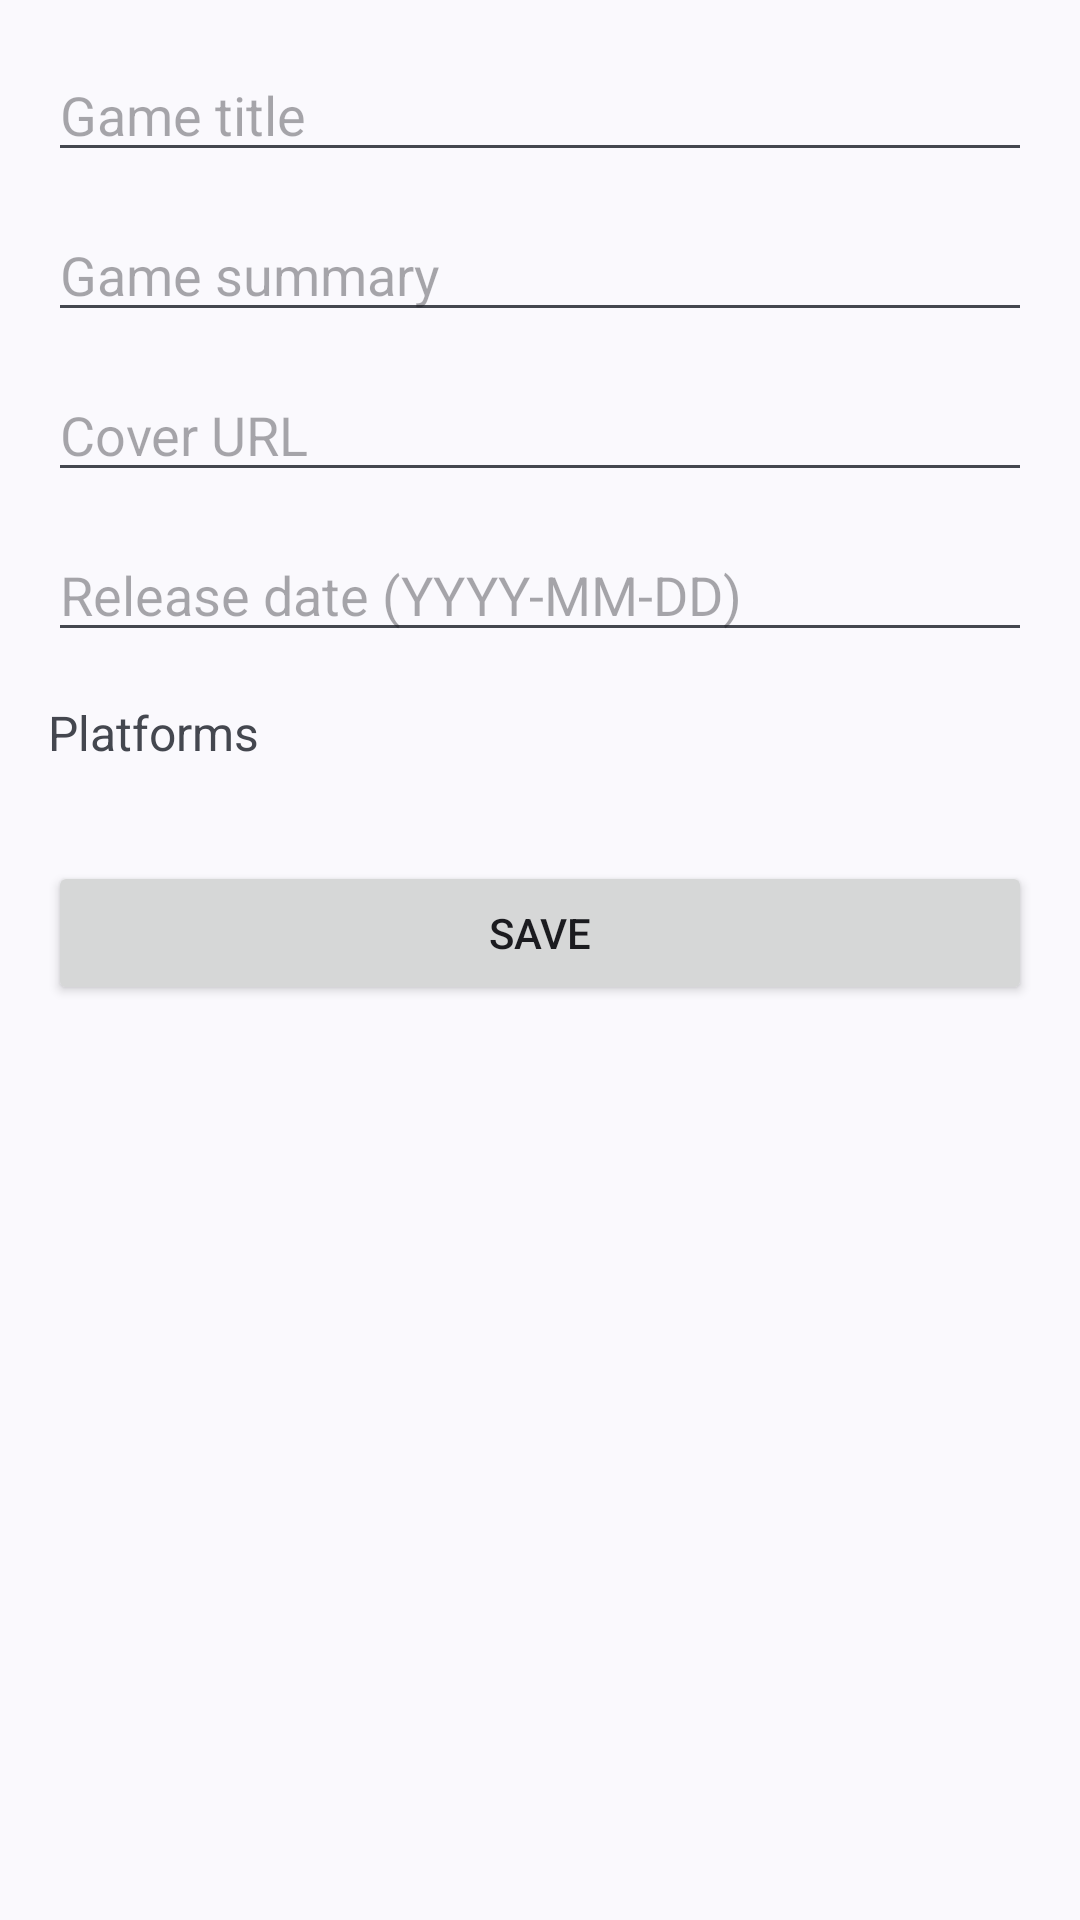

Reconstruct the res/layout file that produces this screen, plus the resources it refers to.
<!-- AndroidManifest.xml: application theme Theme.B4cklog2 -->
<!-- res/layout/fragment_edit_game.xml -->
<?xml version="1.0" encoding="utf-8"?>
<ScrollView xmlns:android="http://schemas.android.com/apk/res/android"
    android:layout_width="match_parent"
    android:layout_height="match_parent"
    android:padding="16dp">

    <LinearLayout
        android:layout_width="match_parent"
        android:layout_height="wrap_content"
        android:orientation="vertical">

        <EditText
            android:id="@+id/etGameName"
            android:layout_width="match_parent"
            android:layout_height="wrap_content"
            android:hint="@string/game_title" />

        <EditText
            android:id="@+id/etGameSummary"
            android:layout_width="match_parent"
            android:layout_height="wrap_content"
            android:hint="@string/game_summary"
            android:layout_marginTop="12dp" />

        <EditText
            android:id="@+id/etGameCover"
            android:layout_width="match_parent"
            android:layout_height="wrap_content"
            android:hint="@string/cover_url"
            android:layout_marginTop="12dp" />

        <EditText
            android:id="@+id/etGameReleaseDate"
            android:layout_width="match_parent"
            android:layout_height="wrap_content"
            android:hint="@string/release_date_with_format"
            android:layout_marginTop="12dp" />

        <TextView
            android:layout_width="wrap_content"
            android:layout_height="wrap_content"
            android:text="@string/platforms"
            android:textSize="16sp"
            android:layout_marginTop="16dp" />

        <LinearLayout
            android:id="@+id/platforms_checkbox_container"
            android:layout_width="match_parent"
            android:layout_height="wrap_content"
            android:orientation="vertical"
            android:layout_marginTop="8dp" />

        <Button
            android:id="@+id/btnSaveGame"
            android:layout_width="match_parent"
            android:layout_height="wrap_content"
            android:text="@string/save"
            android:layout_marginTop="24dp" />
    </LinearLayout>
</ScrollView>
<!-- resources referenced by this layout -->
<resources>
  <string name="cover_url">Cover URL</string>
  <string name="game_summary">Game summary</string>
  <string name="game_title">Game title</string>
  <string name="platforms">Platforms</string>
  <string name="release_date_with_format">Release date (YYYY-MM-DD)</string>
  <string name="save">Save</string>
  <style name="Theme.B4cklog2" parent="Theme.Material3.DynamicColors.Light.NoActionBar">
          <item name="android:fitsSystemWindows">true</item>
      </style>
</resources>
